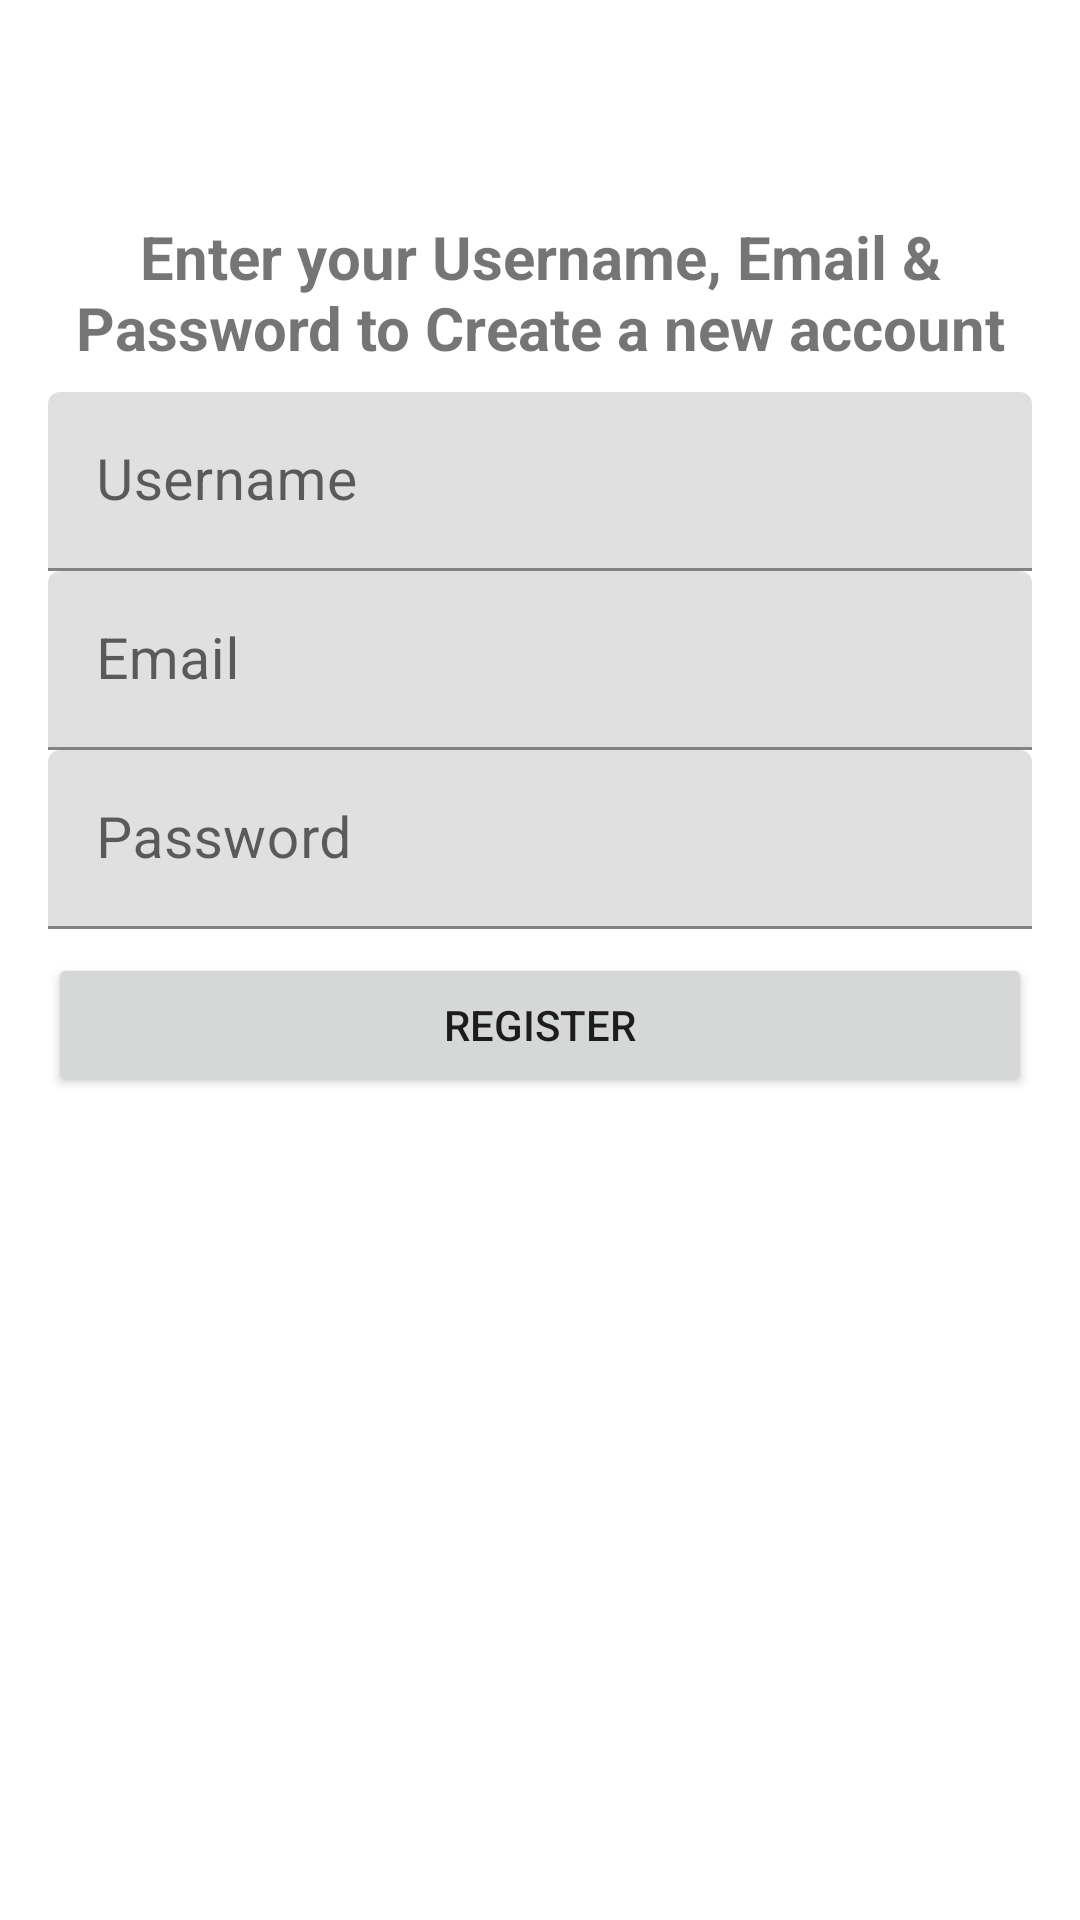

Reconstruct the res/layout file that produces this screen, plus the resources it refers to.
<!-- AndroidManifest.xml: application theme Theme.ChatApp -->
<!-- res/layout/activity_register.xml -->
<?xml version="1.0" encoding="utf-8"?>
<RelativeLayout xmlns:android="http://schemas.android.com/apk/res/android"
    xmlns:app="http://schemas.android.com/apk/res-auto"
    xmlns:tools="http://schemas.android.com/tools"
    android:layout_width="match_parent"
    android:layout_height="match_parent"
    tools:context=".RegisterActivity">

    <include
        android:id="@+id/toolbar"
        layout="@layout/bar_layout" />

    <LinearLayout
        android:layout_width="match_parent"
        android:layout_height="wrap_content"
        android:layout_below="@+id/toolbar"
        android:gravity="center_vertical"
        android:orientation="vertical"
        android:padding="16dp">

        <TextView
            android:layout_width="wrap_content"
            android:layout_height="wrap_content"
            android:layout_gravity="center"
            android:gravity="center"
            android:text="@string/new_account"
            android:textSize="20sp"
            android:textStyle="bold" />

        <ProgressBar
            android:id="@+id/progressR"
            android:layout_width="wrap_content"
            android:layout_height="wrap_content"
            android:layout_gravity="center"
            android:visibility="gone" />

        <com.google.android.material.textfield.TextInputLayout
            android:layout_marginTop="8dp"
            android:id="@+id/username_textfield"
            android:layout_width="match_parent"
            android:layout_height="wrap_content"
            android:hint="Username">

            <com.google.android.material.textfield.TextInputEditText
                android:id="@+id/registerName"
                android:layout_width="match_parent"
                android:layout_height="wrap_content"
                android:inputType="textCapWords"
                android:textSize="19sp" />
        </com.google.android.material.textfield.TextInputLayout>

        <com.google.android.material.textfield.TextInputLayout
            android:id="@+id/email_textfield"
            android:layout_width="match_parent"
            android:layout_height="wrap_content"
            android:hint="Email">

            <com.google.android.material.textfield.TextInputEditText
                android:id="@+id/registerEmail"
                android:layout_width="match_parent"
                android:layout_height="wrap_content"
                android:inputType="textEmailAddress"
                android:textSize="19sp" />
        </com.google.android.material.textfield.TextInputLayout>

        <com.google.android.material.textfield.TextInputLayout
            android:id="@+id/password_textfield"
            android:layout_width="match_parent"
            android:layout_height="wrap_content"
            android:hint="Password">

            <com.google.android.material.textfield.TextInputEditText
                android:id="@+id/registerPassword"
                android:layout_width="match_parent"
                android:layout_height="wrap_content"
                android:inputType="textPassword"
                android:textSize="19sp" />
        </com.google.android.material.textfield.TextInputLayout>

        <Button
            android:id="@+id/btnRegister"
            android:layout_width="match_parent"
            android:layout_height="wrap_content"
            android:layout_marginTop="8dp"
            android:text="Register" />

    </LinearLayout>

</RelativeLayout>
<!-- res/layout/bar_layout.xml (included above) -->
<?xml version="1.0" encoding="utf-8"?>
<androidx.appcompat.widget.Toolbar xmlns:android="http://schemas.android.com/apk/res/android"
    xmlns:app="http://schemas.android.com/apk/res-auto"
    android:id="@+id/toolbar"
    android:layout_width="match_parent"
    android:layout_height="wrap_content">

</androidx.appcompat.widget.Toolbar>




<!-- resources referenced by this layout -->
<resources>
  <color name="teal_700">#FF018786</color>
  <string name="new_account">Enter your Username, Email &amp; Password to Create a new account</string>
  <style name="Theme.ChatApp" parent="Theme.MaterialComponents.DayNight.NoActionBar">
          
          <item name="colorPrimary">@color/teal_700</item>
          <item name="colorPrimaryVariant">@color/teal_700</item>
          <item name="colorOnPrimary">@color/white</item>
          
          <item name="colorSecondary">@color/teal_200</item>
          <item name="colorSecondaryVariant">@color/teal_700</item>
          <item name="colorOnSecondary">@color/black</item>
          
          <item name="android:statusBarColor">?attr/colorSecondaryVariant</item>
          
  
      </style>
  <color name="white">#FFFFFFFF</color>
  <color name="teal_200">#FF03DAC5</color>
  <color name="black">#FF000000</color>
</resources>
